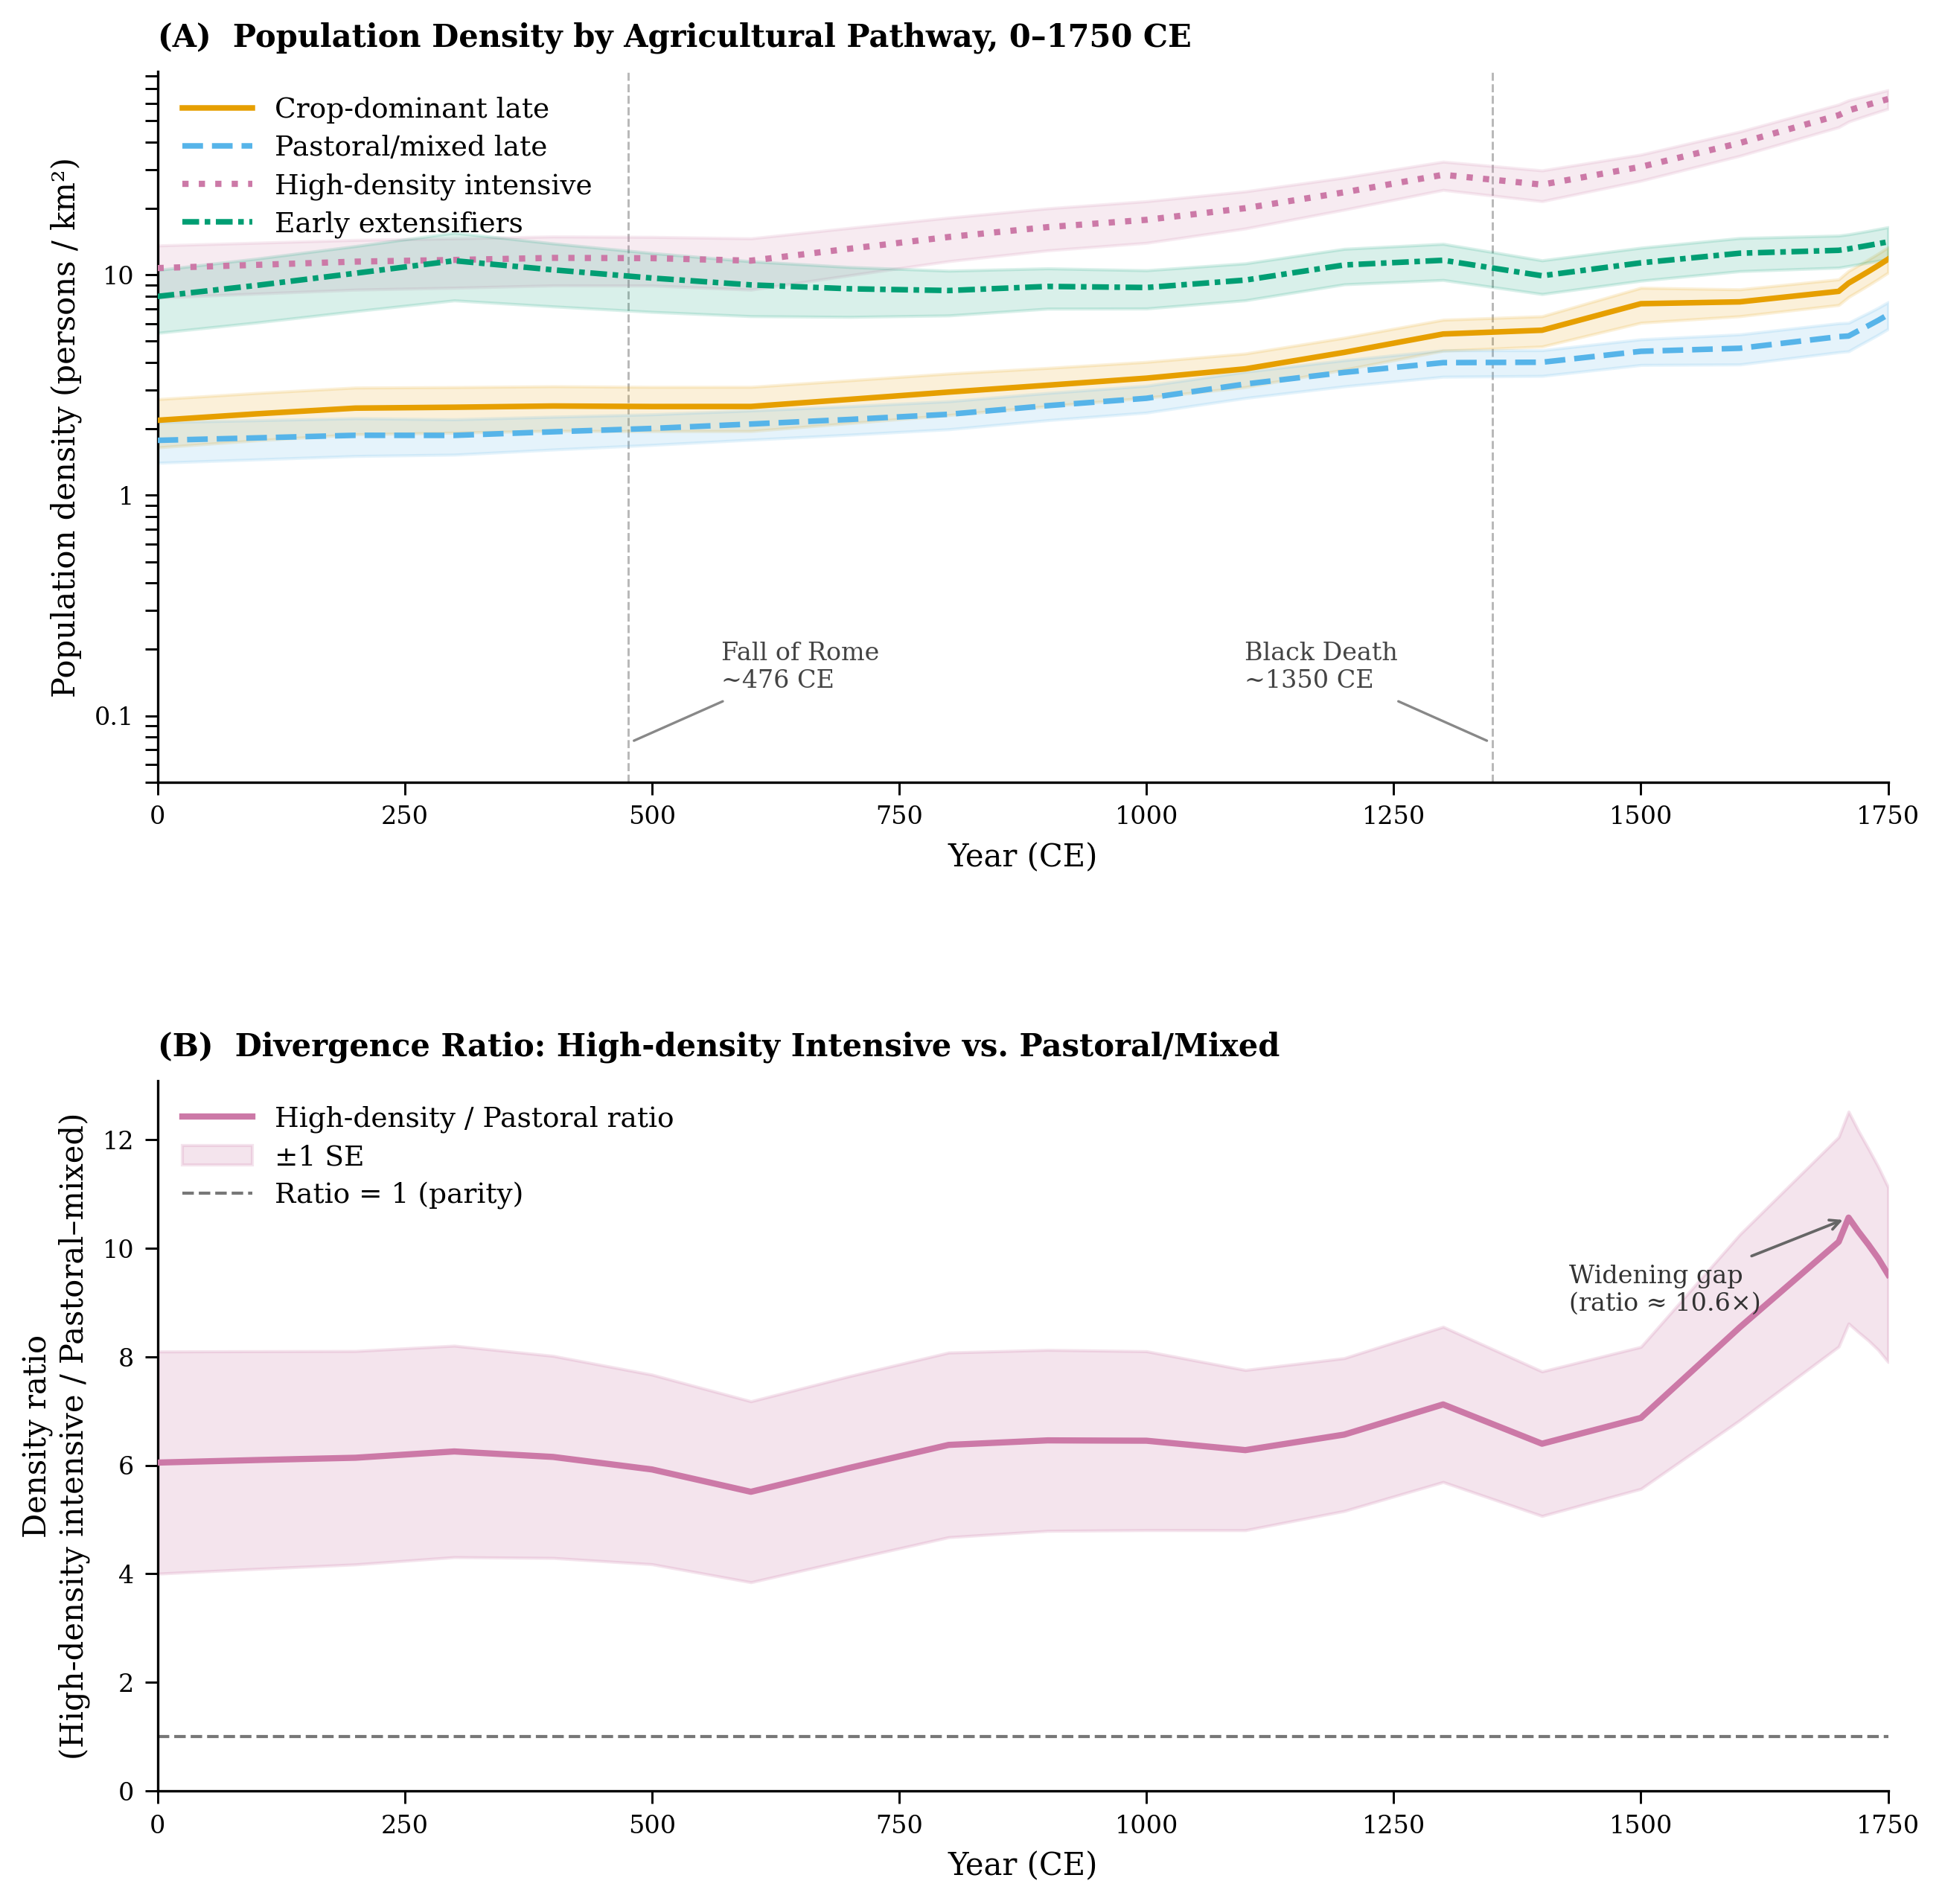

This figure's Python source:
"""
Figure 2: The Great Divergence in Population Density by Pathway (0-1750 CE)
Publication-quality figure for economic history paper.
"""

import numpy as np
import pandas as pd
import matplotlib
matplotlib.use("Agg")
import matplotlib.pyplot as plt
import matplotlib.ticker as ticker
from matplotlib.lines import Line2D
import pycountry

# ---------------------------------------------------------------------------
# 1. Helper: ISO numeric -> ISO alpha-3
# ---------------------------------------------------------------------------
def iso_num_to_alpha3(num):
    try:
        c = pycountry.countries.get(numeric=str(int(num)).zfill(3))
        return c.alpha_3 if c else str(int(num))
    except Exception:
        return str(int(num))

# ---------------------------------------------------------------------------
# 2. Load data
# ---------------------------------------------------------------------------
panel = pd.read_parquet("analysis/data/country_analysis_panel.parquet")
clust = pd.read_parquet("analysis/data/paper1_clustered_features.parquet")

# Convert panel country (ISO numeric) -> iso3
panel = panel.copy()
panel["iso3"] = panel["country"].apply(iso_num_to_alpha3)

# Handle numeric-string iso3 codes in cluster file (530, 736, 891)
# These are genuine ISO numeric codes stored as strings; convert them to alpha3
def fix_cluster_iso3(val):
    if val.isnumeric():
        try:
            c = pycountry.countries.get(numeric=val.zfill(3))
            return c.alpha_3 if c else val
        except Exception:
            return val
    return val

clust = clust.copy()
clust["iso3"] = clust["iso3"].apply(fix_cluster_iso3)

# Merge
merged = panel.merge(clust[["iso3", "cluster"]], on="iso3", how="inner")

# Filter: year >= 0, exclude cluster 2
merged = merged[(merged["year"] >= 0) & (merged["cluster"] != 2)]

print(f"Merged rows: {len(merged)}")
print(f"Years: {sorted(merged['year'].unique())}")
print(f"Clusters represented: {sorted(merged['cluster'].unique())}")
print(f"Countries per cluster:\n{merged.groupby('cluster')['iso3'].nunique()}")

# ---------------------------------------------------------------------------
# 3. Pathway metadata
# ---------------------------------------------------------------------------
CLUSTER_LABELS = {
    0: "Crop-dominant late",
    1: "Pastoral/mixed late",
    3: "High-density intensive",
    4: "Early extensifiers",
}

# Colorblind-friendly palette (Wong 2011 / IBM accessible)
# Avoid red-green conflicts; use blue/orange/purple/teal
CLUSTER_COLORS = {
    0: "#E69F00",   # orange
    1: "#56B4E9",   # sky blue
    3: "#CC79A7",   # pink/mauve
    4: "#009E73",   # bluish green
}

CLUSTER_LINESTYLES = {
    0: "solid",
    1: "dashed",
    3: "dotted",
    4: (0, (3, 1, 1, 1)),   # dash-dot
}

CLUSTER_LINEWIDTHS = {
    0: 1.8,
    1: 1.8,
    3: 2.0,
    4: 1.8,
}

# ---------------------------------------------------------------------------
# 4. Compute pathway-year aggregates
# ---------------------------------------------------------------------------
def pathway_stats(df, value_col):
    """Mean and SE per (cluster, year)."""
    grp = df.groupby(["cluster", "year"])[value_col]
    stats = grp.agg(["mean", "std", "count"]).reset_index()
    stats["se"] = stats["std"] / np.sqrt(stats["count"])
    stats["lo"] = stats["mean"] - stats["se"]
    stats["hi"] = stats["mean"] + stats["se"]
    return stats

density_stats = pathway_stats(merged, "popdens_p_km2_mean")
years = sorted(density_stats["year"].unique())

# ---------------------------------------------------------------------------
# 5. Compute density ratio: cluster-3 / cluster-1
# ---------------------------------------------------------------------------
def ratio_with_ci(stats, num_cluster, den_cluster):
    num = stats[stats["cluster"] == num_cluster].set_index("year")
    den = stats[stats["cluster"] == den_cluster].set_index("year")
    common = num.index.intersection(den.index)
    num = num.loc[common]
    den = den.loc[common]

    ratio = num["mean"] / den["mean"]

    # Delta-method SE for ratio: SE(r) ≈ r * sqrt((SE_n/mu_n)^2 + (SE_d/mu_d)^2)
    rel_se = np.sqrt((num["se"] / num["mean"])**2 + (den["se"] / den["mean"])**2)
    se_ratio = ratio * rel_se

    return (
        common.values,
        ratio.values,
        (ratio - se_ratio).values,
        (ratio + se_ratio).values,
    )

ratio_years, ratio_vals, ratio_lo, ratio_hi = ratio_with_ci(density_stats, 3, 1)

# ---------------------------------------------------------------------------
# 6. Figure layout
# ---------------------------------------------------------------------------
plt.rcParams.update({
    "font.family":      "serif",
    "font.size":        10,
    "axes.titlesize":   10,
    "axes.labelsize":   10,
    "xtick.labelsize":  8,
    "ytick.labelsize":  8,
    "legend.fontsize":  9,
    "axes.spines.top":  False,
    "axes.spines.right":False,
    "axes.grid":        False,
    "figure.dpi":       300,
    "savefig.dpi":      300,
})

fig, (ax_a, ax_b) = plt.subplots(
    2, 1,
    figsize=(10, 10),
    gridspec_kw={"hspace": 0.42},
)

# ---------------------------------------------------------------------------
# 7. Panel A — Population density over time (log scale)
# ---------------------------------------------------------------------------
ax = ax_a

for cl in [0, 1, 3, 4]:
    sub = density_stats[density_stats["cluster"] == cl].sort_values("year")
    yr  = sub["year"].values
    mn  = sub["mean"].values
    lo  = sub["lo"].values.clip(min=1e-3)   # avoid log(<=0)
    hi  = sub["hi"].values

    ax.plot(
        yr, mn,
        label=CLUSTER_LABELS[cl],
        color=CLUSTER_COLORS[cl],
        linestyle=CLUSTER_LINESTYLES[cl],
        linewidth=CLUSTER_LINEWIDTHS[cl],
        zorder=3,
    )
    ax.fill_between(
        yr, lo, hi,
        color=CLUSTER_COLORS[cl],
        alpha=0.15,
        zorder=2,
    )

ax.set_yscale("log")
ax.set_xlim(0, 1750)
ax.set_ylim(bottom=0.05)

# Y-axis: nice log ticks
ax.yaxis.set_major_formatter(
    ticker.FuncFormatter(lambda v, _: f"{v:g}")
)

ax.set_xlabel("Year (CE)", fontsize=10)
ax.set_ylabel("Population density (persons / km²)", fontsize=10)
ax.set_title(
    "(A)  Population Density by Agricultural Pathway, 0–1750 CE",
    fontweight="bold", loc="left", pad=8,
)

# --- Historical event annotations ---
ann_kw = dict(
    xycoords="data",
    textcoords="offset points",
    fontsize=8,
    color="#444444",
    arrowprops=dict(arrowstyle="-", color="#888888", lw=0.8),
)

# Fall of Rome ~476 CE
ax.annotate(
    "Fall of Rome\n~476 CE",
    xy=(476, ax.get_ylim()[0] * 1.5),
    xytext=(30, 18),
    ha="left",
    **ann_kw,
)
ax.axvline(476, color="#888888", lw=0.7, ls="--", zorder=1, alpha=0.6)

# Black Death ~1350 CE
ax.annotate(
    "Black Death\n~1350 CE",
    xy=(1350, ax.get_ylim()[0] * 1.5),
    xytext=(-80, 18),
    ha="left",
    **ann_kw,
)
ax.axvline(1350, color="#888888", lw=0.7, ls="--", zorder=1, alpha=0.6)

# Legend — place in upper left (inside, low clutter)
legend_handles = [
    Line2D(
        [0], [0],
        color=CLUSTER_COLORS[cl],
        linestyle=CLUSTER_LINESTYLES[cl],
        linewidth=CLUSTER_LINEWIDTHS[cl],
        label=CLUSTER_LABELS[cl],
    )
    for cl in [0, 1, 3, 4]
]
ax.legend(
    handles=legend_handles,
    loc="upper left",
    frameon=False,
    handlelength=2.5,
    borderpad=0.4,
    labelspacing=0.4,
)

# ---------------------------------------------------------------------------
# 8. Panel B — Density ratio (High-density / Pastoral)
# ---------------------------------------------------------------------------
ax = ax_b

ax.plot(
    ratio_years, ratio_vals,
    color=CLUSTER_COLORS[3],
    linewidth=2.0,
    linestyle="solid",
    zorder=3,
    label="High-density / Pastoral ratio",
)
ax.fill_between(
    ratio_years, ratio_lo, ratio_hi,
    color=CLUSTER_COLORS[3],
    alpha=0.20,
    zorder=2,
    label="±1 SE",
)

# Reference line at ratio = 1
ax.axhline(1.0, color="#555555", lw=1.0, ls="--", zorder=1, alpha=0.8,
           label="Ratio = 1 (parity)")

ax.set_xlim(0, 1750)
ax.set_ylim(bottom=0)

ax.set_xlabel("Year (CE)", fontsize=10)
ax.set_ylabel("Density ratio\n(High-density intensive / Pastoral–mixed)", fontsize=10)
ax.set_title(
    "(B)  Divergence Ratio: High-density Intensive vs. Pastoral/Mixed",
    fontweight="bold", loc="left", pad=8,
)

# Annotate widening gap near 1500-1750
peak_idx  = np.argmax(ratio_vals)
peak_year = ratio_years[peak_idx]
peak_val  = ratio_vals[peak_idx]

ax.annotate(
    f"Widening gap\n(ratio ≈ {peak_val:.1f}×)",
    xy=(peak_year, peak_val),
    xytext=(-90, -30),
    textcoords="offset points",
    fontsize=8,
    color="#333333",
    arrowprops=dict(arrowstyle="->", color="#666666", lw=0.9),
    ha="left",
)

ax.legend(
    loc="upper left",
    frameon=False,
    handlelength=2.5,
    borderpad=0.4,
    labelspacing=0.4,
)

# ---------------------------------------------------------------------------
# 9. Shared x-tick formatting (every 250 years)
# ---------------------------------------------------------------------------
for ax_ in (ax_a, ax_b):
    ax_.set_xticks(range(0, 1751, 250))
    ax_.tick_params(axis="both", which="both", direction="out", length=4, width=0.7)

# ---------------------------------------------------------------------------
# 10. Save
# ---------------------------------------------------------------------------
out_png = "analysis/figures/fig2_density_divergence.png"
out_pdf = "analysis/figures/fig2_density_divergence.pdf"

fig.savefig(out_png, dpi=300, bbox_inches="tight", facecolor="white")
fig.savefig(out_pdf, bbox_inches="tight", facecolor="white")

print(f"Saved: {out_png}")
print(f"Saved: {out_pdf}")
plt.close(fig)
